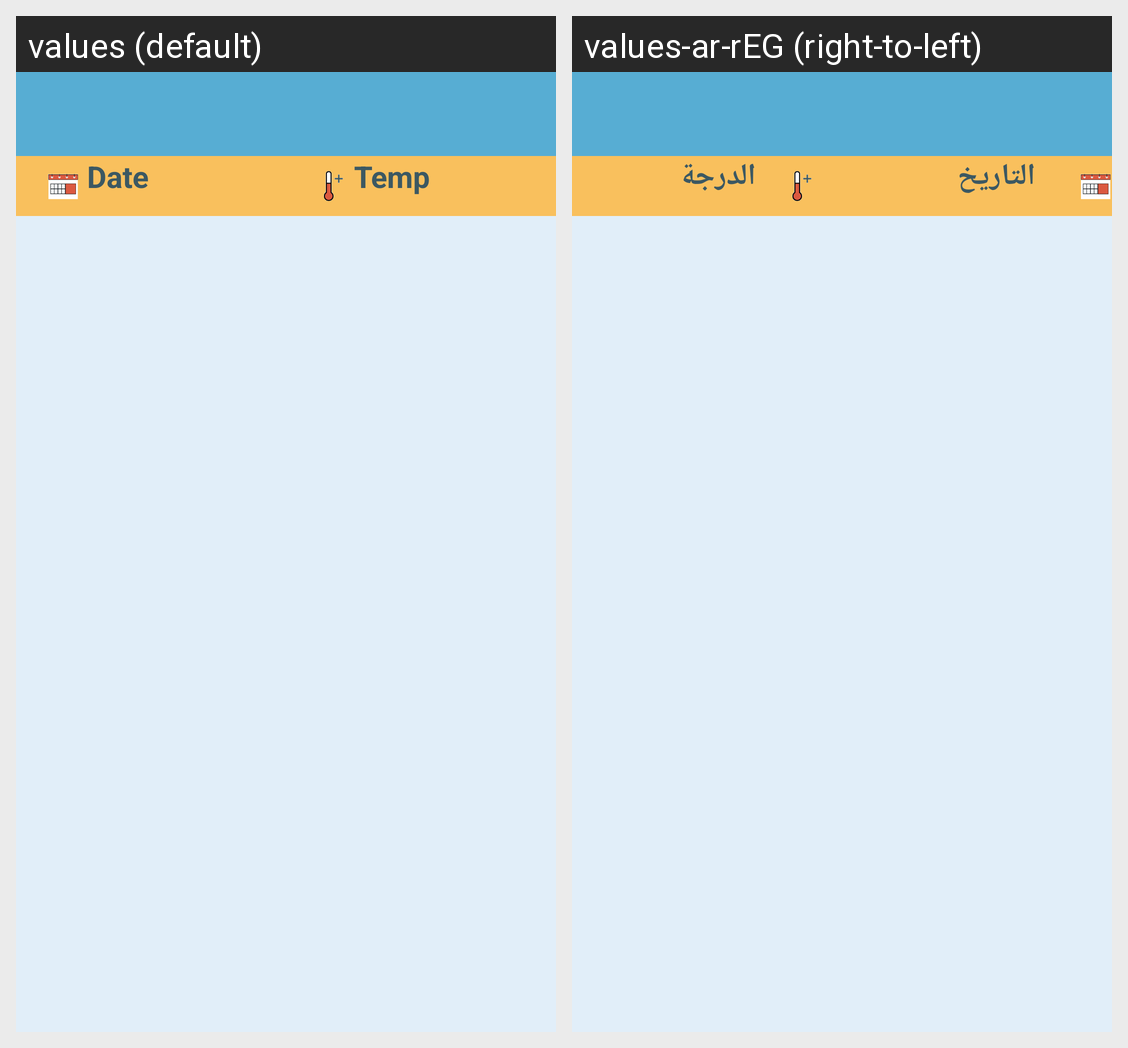

Translations of the strings shown on this Android screen, per locale in the grid:
Android screen res/layout/activity_temprature.xml rendered under 2 locales, left to right: values (default), values-ar-rEG (right-to-left). Device: Nexus 5 (rendered at 1080×1920; each locale shown at half size, 540×960, under a caption strip naming it); theme AppTheme.
Strings drawn on this screen, with the default value and each locale's value (text and hints the layout hard-codes, and strings that could not be matched under every locale, appear in the picture but are not listed):

date_temprature_text
  values: Date
  values-ar-rEG: التاريخ

temp_temprature_text
  values: Temp
  values-ar-rEG: الدرجة
